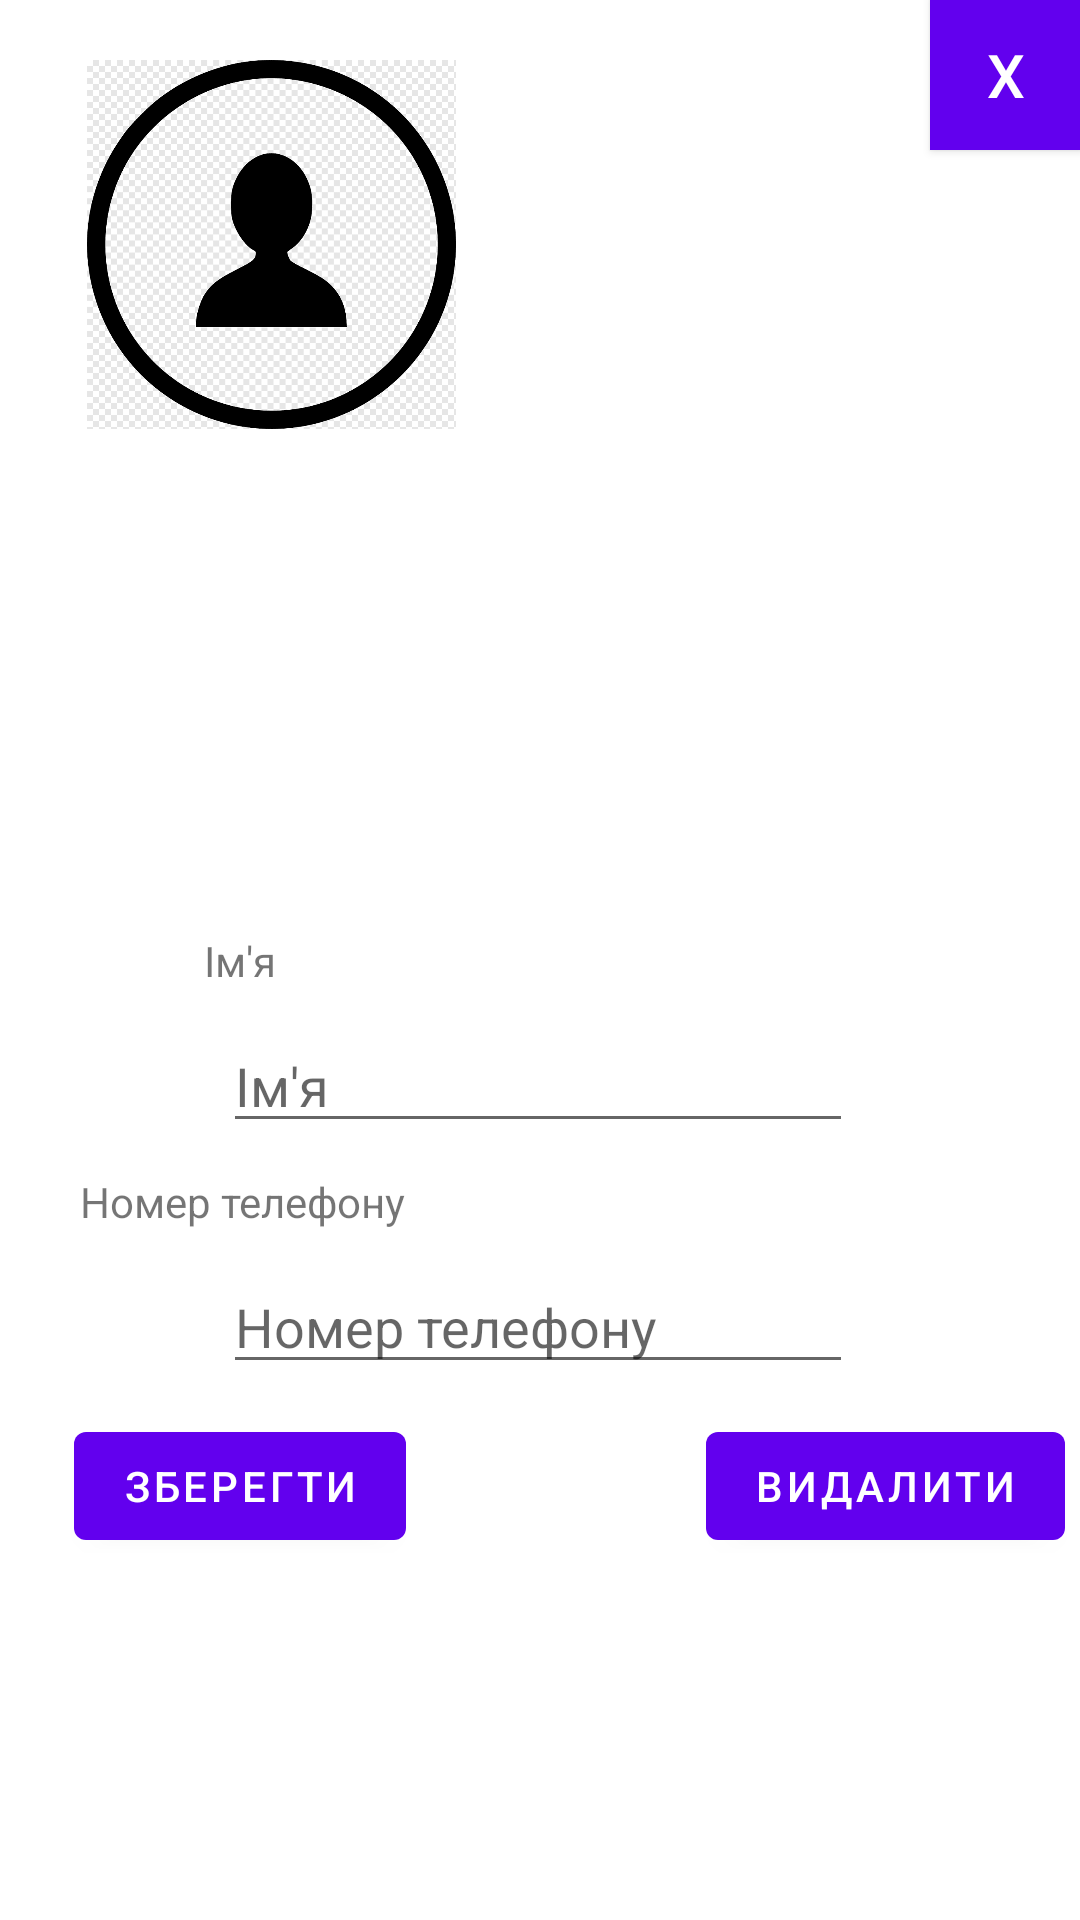

Android layout source for this screen:
<!-- AndroidManifest.xml: application theme Theme.Organaize -->
<!-- res/layout/activity_edit_telephone.xml -->
<?xml version="1.0" encoding="utf-8"?>

<FrameLayout xmlns:android="http://schemas.android.com/apk/res/android"
    xmlns:app="http://schemas.android.com/apk/res-auto"
    xmlns:tools="http://schemas.android.com/tools"
    android:layout_width="match_parent"
    android:layout_height="match_parent"
    tools:context=".telephone.EditTelephone">

    <androidx.constraintlayout.widget.ConstraintLayout
        android:layout_width="match_parent"
        android:layout_height="match_parent">

        <Button
            android:id="@+id/button_save"
            android:layout_width="wrap_content"
            android:layout_height="wrap_content"
            android:layout_marginTop="10dp"
            android:layout_marginEnd="200dp"
            android:text="@string/edit_telephone_button_save"
            android:onClick="onUpdateContact"
            app:layout_constraintEnd_toEndOf="parent"
            app:layout_constraintStart_toStartOf="parent"
            app:layout_constraintTop_toBottomOf="@id/editTextFormNumber" />

        <Button
            android:id="@+id/button_delete"
            android:layout_width="wrap_content"
            android:layout_height="wrap_content"
            android:layout_marginStart="100dp"
            android:layout_marginTop="10dp"
            android:text="@string/edit_telephone_button_delete"
            android:onClick="onDeleteContact"
            app:layout_constraintStart_toEndOf="@+id/button_save"
            app:layout_constraintTop_toBottomOf="@id/editTextFormNumber" />

        <EditText
            android:id="@+id/editTextFormName"
            android:layout_width="wrap_content"
            android:layout_height="wrap_content"
            android:layout_marginTop="10dp"
            android:ems="10"
            android:inputType="textPersonName"
            android:hint="@string/telephone_name"
            app:layout_constraintBottom_toTopOf="@+id/textView5"
            app:layout_constraintEnd_toEndOf="parent"
            app:layout_constraintHorizontal_bias="0.495"
            app:layout_constraintStart_toStartOf="parent"
            app:layout_constraintTop_toBottomOf="@+id/textView4" />

        <EditText
            android:id="@+id/editTextFormNumber"
            android:layout_width="wrap_content"
            android:layout_height="wrap_content"
            android:layout_marginTop="10dp"
            android:ems="10"
            android:inputType="number|phone"
            android:hint="@string/telephone_number_form"
            app:layout_constraintEnd_toEndOf="parent"
            app:layout_constraintHorizontal_bias="0.495"
            app:layout_constraintStart_toStartOf="parent"
            app:layout_constraintTop_toBottomOf="@+id/textView5" />

        <ImageView
            android:id="@+id/imageView3"
            android:layout_width="141dp"
            android:layout_height="123dp"
            android:layout_marginStart="20dp"
            android:layout_marginTop="20dp"
            android:contentDescription="@string/icon_voice_content_description"
            android:src="@drawable/telephone_icone"
            app:layout_constraintStart_toStartOf="parent"
            app:layout_constraintTop_toTopOf="parent" />

        <TextView
            android:id="@+id/textView4"
            android:layout_width="wrap_content"
            android:layout_height="wrap_content"
            android:layout_marginEnd="200dp"
            android:text="@string/telephone_name"
            app:layout_constraintBottom_toBottomOf="parent"
            app:layout_constraintEnd_toEndOf="parent"
            app:layout_constraintStart_toStartOf="parent"
            app:layout_constraintTop_toTopOf="parent" />

        <TextView
            android:id="@+id/textView5"
            android:layout_width="wrap_content"
            android:layout_height="wrap_content"
            android:layout_marginTop="10dp"
            android:layout_marginEnd="200dp"
            android:text="@string/telephone_number_form"
            app:layout_constraintBottom_toTopOf="@id/editTextFormNumber"
            app:layout_constraintEnd_toEndOf="parent"
            app:layout_constraintHorizontal_bias="0.518"
            app:layout_constraintStart_toStartOf="parent"
            app:layout_constraintTop_toBottomOf="@id/editTextFormName"
            app:layout_constraintVertical_bias="1.0" />

        <Button
            android:id="@+id/contact_close"
            android:layout_width="50dp"
            android:layout_height="50dp"
            android:background="@color/cardview_dark_background"
            android:text="X"
            android:textSize="20dp"
            android:onClick="onCancel"
            app:layout_constraintEnd_toEndOf="parent"
            app:layout_constraintTop_toTopOf="parent" />

    </androidx.constraintlayout.widget.ConstraintLayout>
</FrameLayout>
<!-- resources referenced by this layout -->
<resources>
  <!-- drawable telephone_icone: png bitmap (drawable, 14836 bytes) -->
  <string name="edit_telephone_button_delete">Видалити</string>
  <string name="edit_telephone_button_save">Зберегти</string>
  <string name="icon_voice_content_description">Іконка контакту</string>
  <string name="telephone_name">Ім\'я</string>
  <string name="telephone_number_form">Номер телефону</string>
  <style name="Theme.Organaize" parent="Theme.MaterialComponents.DayNight.DarkActionBar">
          
          <item name="colorPrimary">@color/purple_500</item>
          <item name="colorPrimaryVariant">@color/purple_700</item>
          <item name="colorOnPrimary">@color/white</item>
          
          <item name="colorSecondary">@color/teal_200</item>
          <item name="colorSecondaryVariant">@color/teal_700</item>
          <item name="colorOnSecondary">@color/black</item>
          
          <item name="android:statusBarColor" tools:targetApi="l">?attr/colorPrimaryVariant</item>
          
      </style>
  <!-- not gathered from this repository: default colours our renderer supplied (Android Studio template values) -->
  <color name="purple_500">#FF6200EE</color>
  <color name="purple_700">#FF3700B3</color>
  <color name="teal_200">#FF03DAC5</color>
  <color name="teal_700">#FF018786</color>
  <color name="black">#FF000000</color>
  <color name="white">#FFFFFFFF</color>
</resources>
